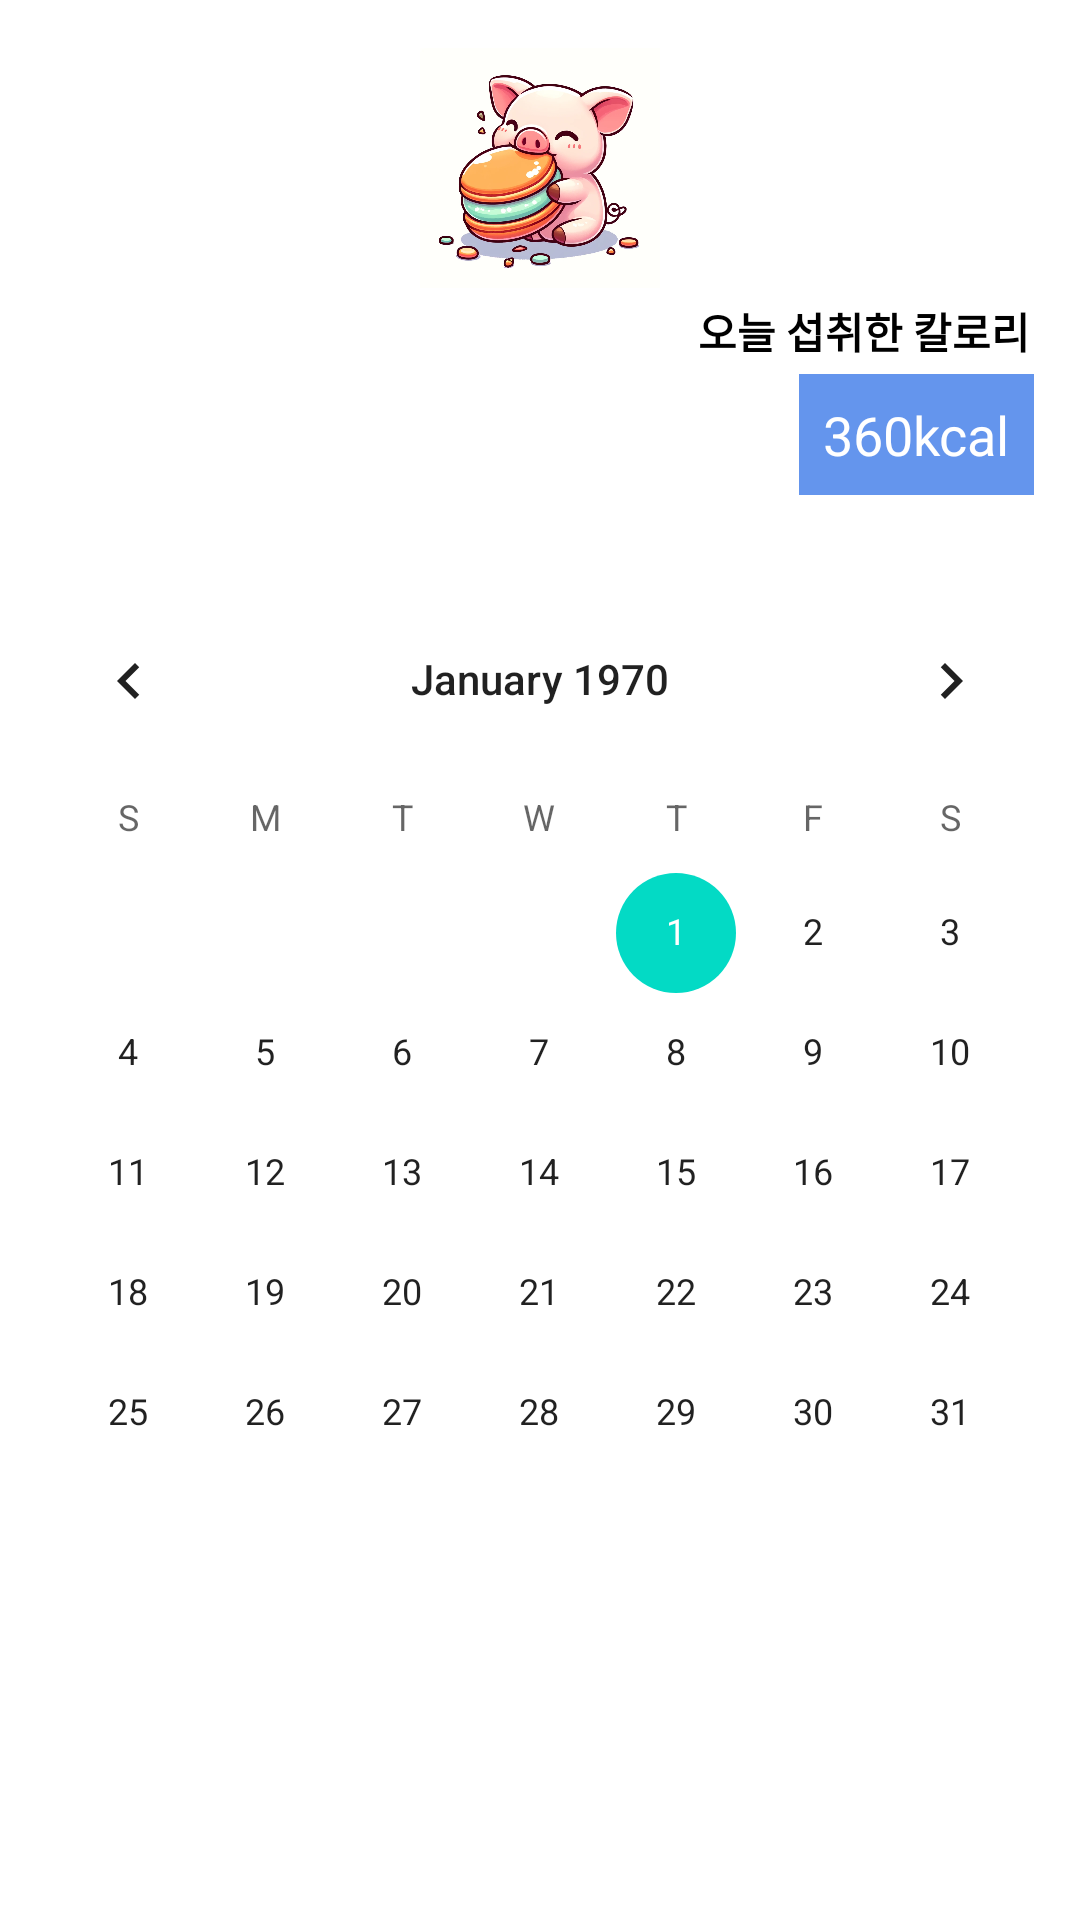

Android layout source for this screen:
<!-- AndroidManifest.xml: application theme Theme.SWcapstone -->
<!-- res/layout/activity_main.xml -->
<?xml version="1.0" encoding="utf-8"?>
<androidx.constraintlayout.widget.ConstraintLayout xmlns:android="http://schemas.android.com/apk/res/android"
    xmlns:app="http://schemas.android.com/apk/res-auto"
    xmlns:tools="http://schemas.android.com/tools"
    android:id="@+id/container"
    android:layout_width="match_parent"
    android:layout_height="match_parent"
    android:background="#FFFFFF"
    android:backgroundTint="#FFFFFF"
    android:hapticFeedbackEnabled="true"
    tools:targetApi="34">

    
    <ImageView
        android:id="@+id/imageView"
        android:layout_width="80dp"
        android:layout_height="80dp"
        android:layout_marginTop="16dp"
        android:src="@drawable/logo"
        app:layout_constraintTop_toTopOf="parent"
        app:layout_constraintStart_toStartOf="parent"
        app:layout_constraintEnd_toEndOf="parent" />

    <TextView
        android:id="@+id/calorieTextLabel"
        android:layout_width="wrap_content"
        android:layout_height="wrap_content"
        android:layout_marginTop="4dp"
        android:text="오늘 섭취한 칼로리"
        android:textStyle="bold|normal"
        android:textColor="#000000"
        android:textSize="14sp"
        app:layout_constraintEnd_toEndOf="parent"
        app:layout_constraintHorizontal_bias="0.933"
        app:layout_constraintStart_toStartOf="parent"
        app:layout_constraintTop_toBottomOf="@+id/imageView" />

    <TextView
        android:id="@+id/calorieText"
        android:layout_width="wrap_content"
        android:layout_height="wrap_content"
        android:layout_marginTop="4dp"
        android:background="@color/blue"
        android:padding="8dp"
        android:text="360kcal"
        android:textColor="#FFFFFF"
        android:textSize="18sp"
        app:layout_constraintEnd_toEndOf="parent"
        app:layout_constraintHorizontal_bias="0.945"
        app:layout_constraintStart_toStartOf="parent"
        app:layout_constraintTop_toBottomOf="@+id/calorieTextLabel" />

    
    <CalendarView
        android:id="@+id/cal"
        android:layout_width="match_parent"
        android:layout_height="wrap_content"
        android:layout_marginTop="28dp"
        android:background="@drawable/calendar_background"
        app:layout_constraintEnd_toEndOf="parent"
        app:layout_constraintHorizontal_bias="0.0"
        app:layout_constraintStart_toStartOf="parent"
        app:layout_constraintTop_toBottomOf="@+id/calorieText" />
    

</androidx.constraintlayout.widget.ConstraintLayout>
<!-- resources referenced by this layout -->
<resources>
  <color name="blue">#FF6495ED</color>
  <!-- drawable logo: png bitmap (drawable, 598226 bytes) -->
  <style name="Theme.SWcapstone" parent="Theme.MaterialComponents.DayNight.DarkActionBar">
          
          <item name="colorPrimary">@color/light_pink</item>
          <item name="colorPrimaryVariant">@color/purple_700</item>
          <item name="colorOnPrimary">@color/white</item>
          
          <item name="colorSecondary">@color/teal_200</item>
          <item name="colorSecondaryVariant">@color/teal_700</item>
          <item name="colorOnSecondary">@color/black</item>
          
          <item name="android:statusBarColor">?attr/colorPrimaryVariant</item>
          
      </style>
  <color name="light_pink">#FFB6C1</color>
  <color name="purple_700">#FF3700B3</color>
  <color name="white">#FFFFFF</color>
  <color name="teal_200">#FF03DAC5</color>
  <color name="teal_700">#FF018786</color>
  <color name="black">#FF000000</color>
</resources>
